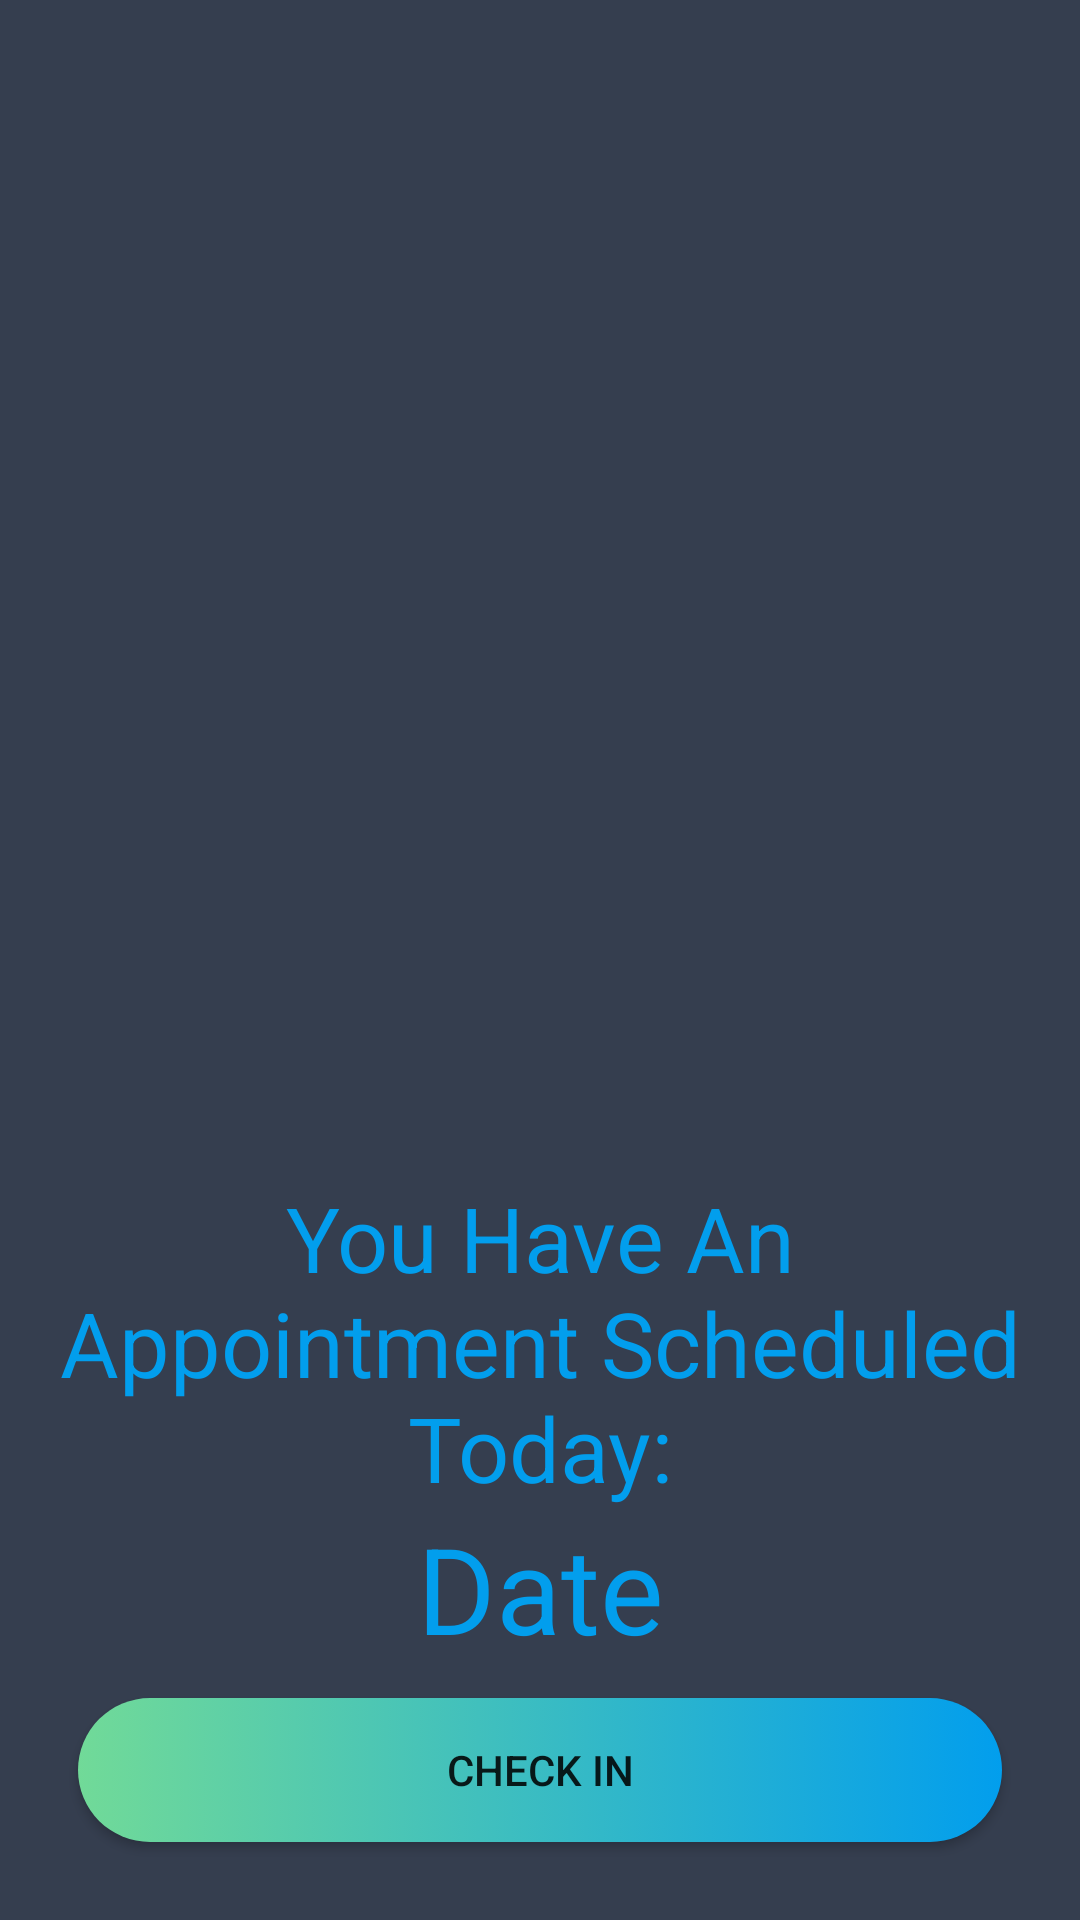

Android layout source for this screen:
<!-- AndroidManifest.xml: application theme AppTheme -->
<!-- res/layout/activity_appt_scheduled_check_in.xml -->
<?xml version="1.0" encoding="utf-8"?>
<RelativeLayout xmlns:android="http://schemas.android.com/apk/res/android"
    xmlns:app="http://schemas.android.com/apk/res-auto"
    xmlns:tools="http://schemas.android.com/tools"
    android:layout_width="match_parent"
    android:layout_height="match_parent"
    android:background="@color/colorPrimaryDark"
    android:paddingLeft="16dp"
    android:paddingTop="16dp"
    android:paddingRight="16dp"
    android:paddingBottom="16dp"
    tools:context=".apptScheduledCheckIn">


    <LinearLayout
        android:layout_width="match_parent"
        android:layout_height="match_parent"
        android:layout_centerInParent="true"
        android:orientation="vertical">

        <ImageView
            android:id="@+id/imageView3"
            android:layout_width="match_parent"
            android:layout_height="0dp"
            android:layout_weight="1"
            android:adjustViewBounds="true"
            android:visibility="visible"
            app:srcCompat="@drawable/mapmark" />

        <TextView
            android:id="@+id/apptText"
            android:layout_width="match_parent"
            android:layout_height="wrap_content"
            android:text="You Have An Appointment Scheduled Today:"
            android:textAlignment="center"
            android:textColor="@color/colorAppFont"
            android:textSize="30dp" />

        <TextView
            android:id="@+id/apptDate"
            android:layout_width="match_parent"
            android:layout_height="wrap_content"
            android:text="Date"
            android:textAlignment="center"
            android:textColor="@color/colorAppFont"
            android:textSize="40dp" />

        <Button
            android:id="@+id/checkInButton"
            style="@style/button_Style"
            android:text="Check In" />

    </LinearLayout>
</RelativeLayout>
<!-- resources referenced by this layout -->
<resources>
  <color name="colorAppFont">#029EED</color>
  <color name="colorPrimaryDark">#353E4F</color>
  <style name="button_Style">
          <item name="android:background">@drawable/button_background</item>
          <item name="android:layout_width">match_parent</item>
          <item name="android:layout_height">wrap_content</item>
          <item name="android:layout_margin">10dp</item>
      </style>
  <style name="AppTheme" parent="Theme.AppCompat.Light.NoActionBar">
          
          <item name="colorPrimary">@color/colorPrimary</item>
          <item name="colorPrimaryDark">@color/colorPrimaryDark</item>
          <item name="colorAccent">@color/colorAccent</item>
      </style>
  <!-- drawable button_background (drawable-v24) -->
  <?xml version="1.0" encoding="utf-8"?>
  <selector xmlns:android="http://schemas.android.com/apk/res/android">
      <item>
          
          <shape android:shape="rectangle">
              <corners android:radius="50dp"/>
              <solid android:color="#FFFFFF"/>
              <size android:height="40dp"/>
              <gradient android:startColor="#71DA98" android:endColor="#029EED"/>
          </shape>
      </item>
  </selector>
  <color name="colorPrimary">#3F51B5</color>
  <color name="colorAccent">#FF4081</color>
</resources>
